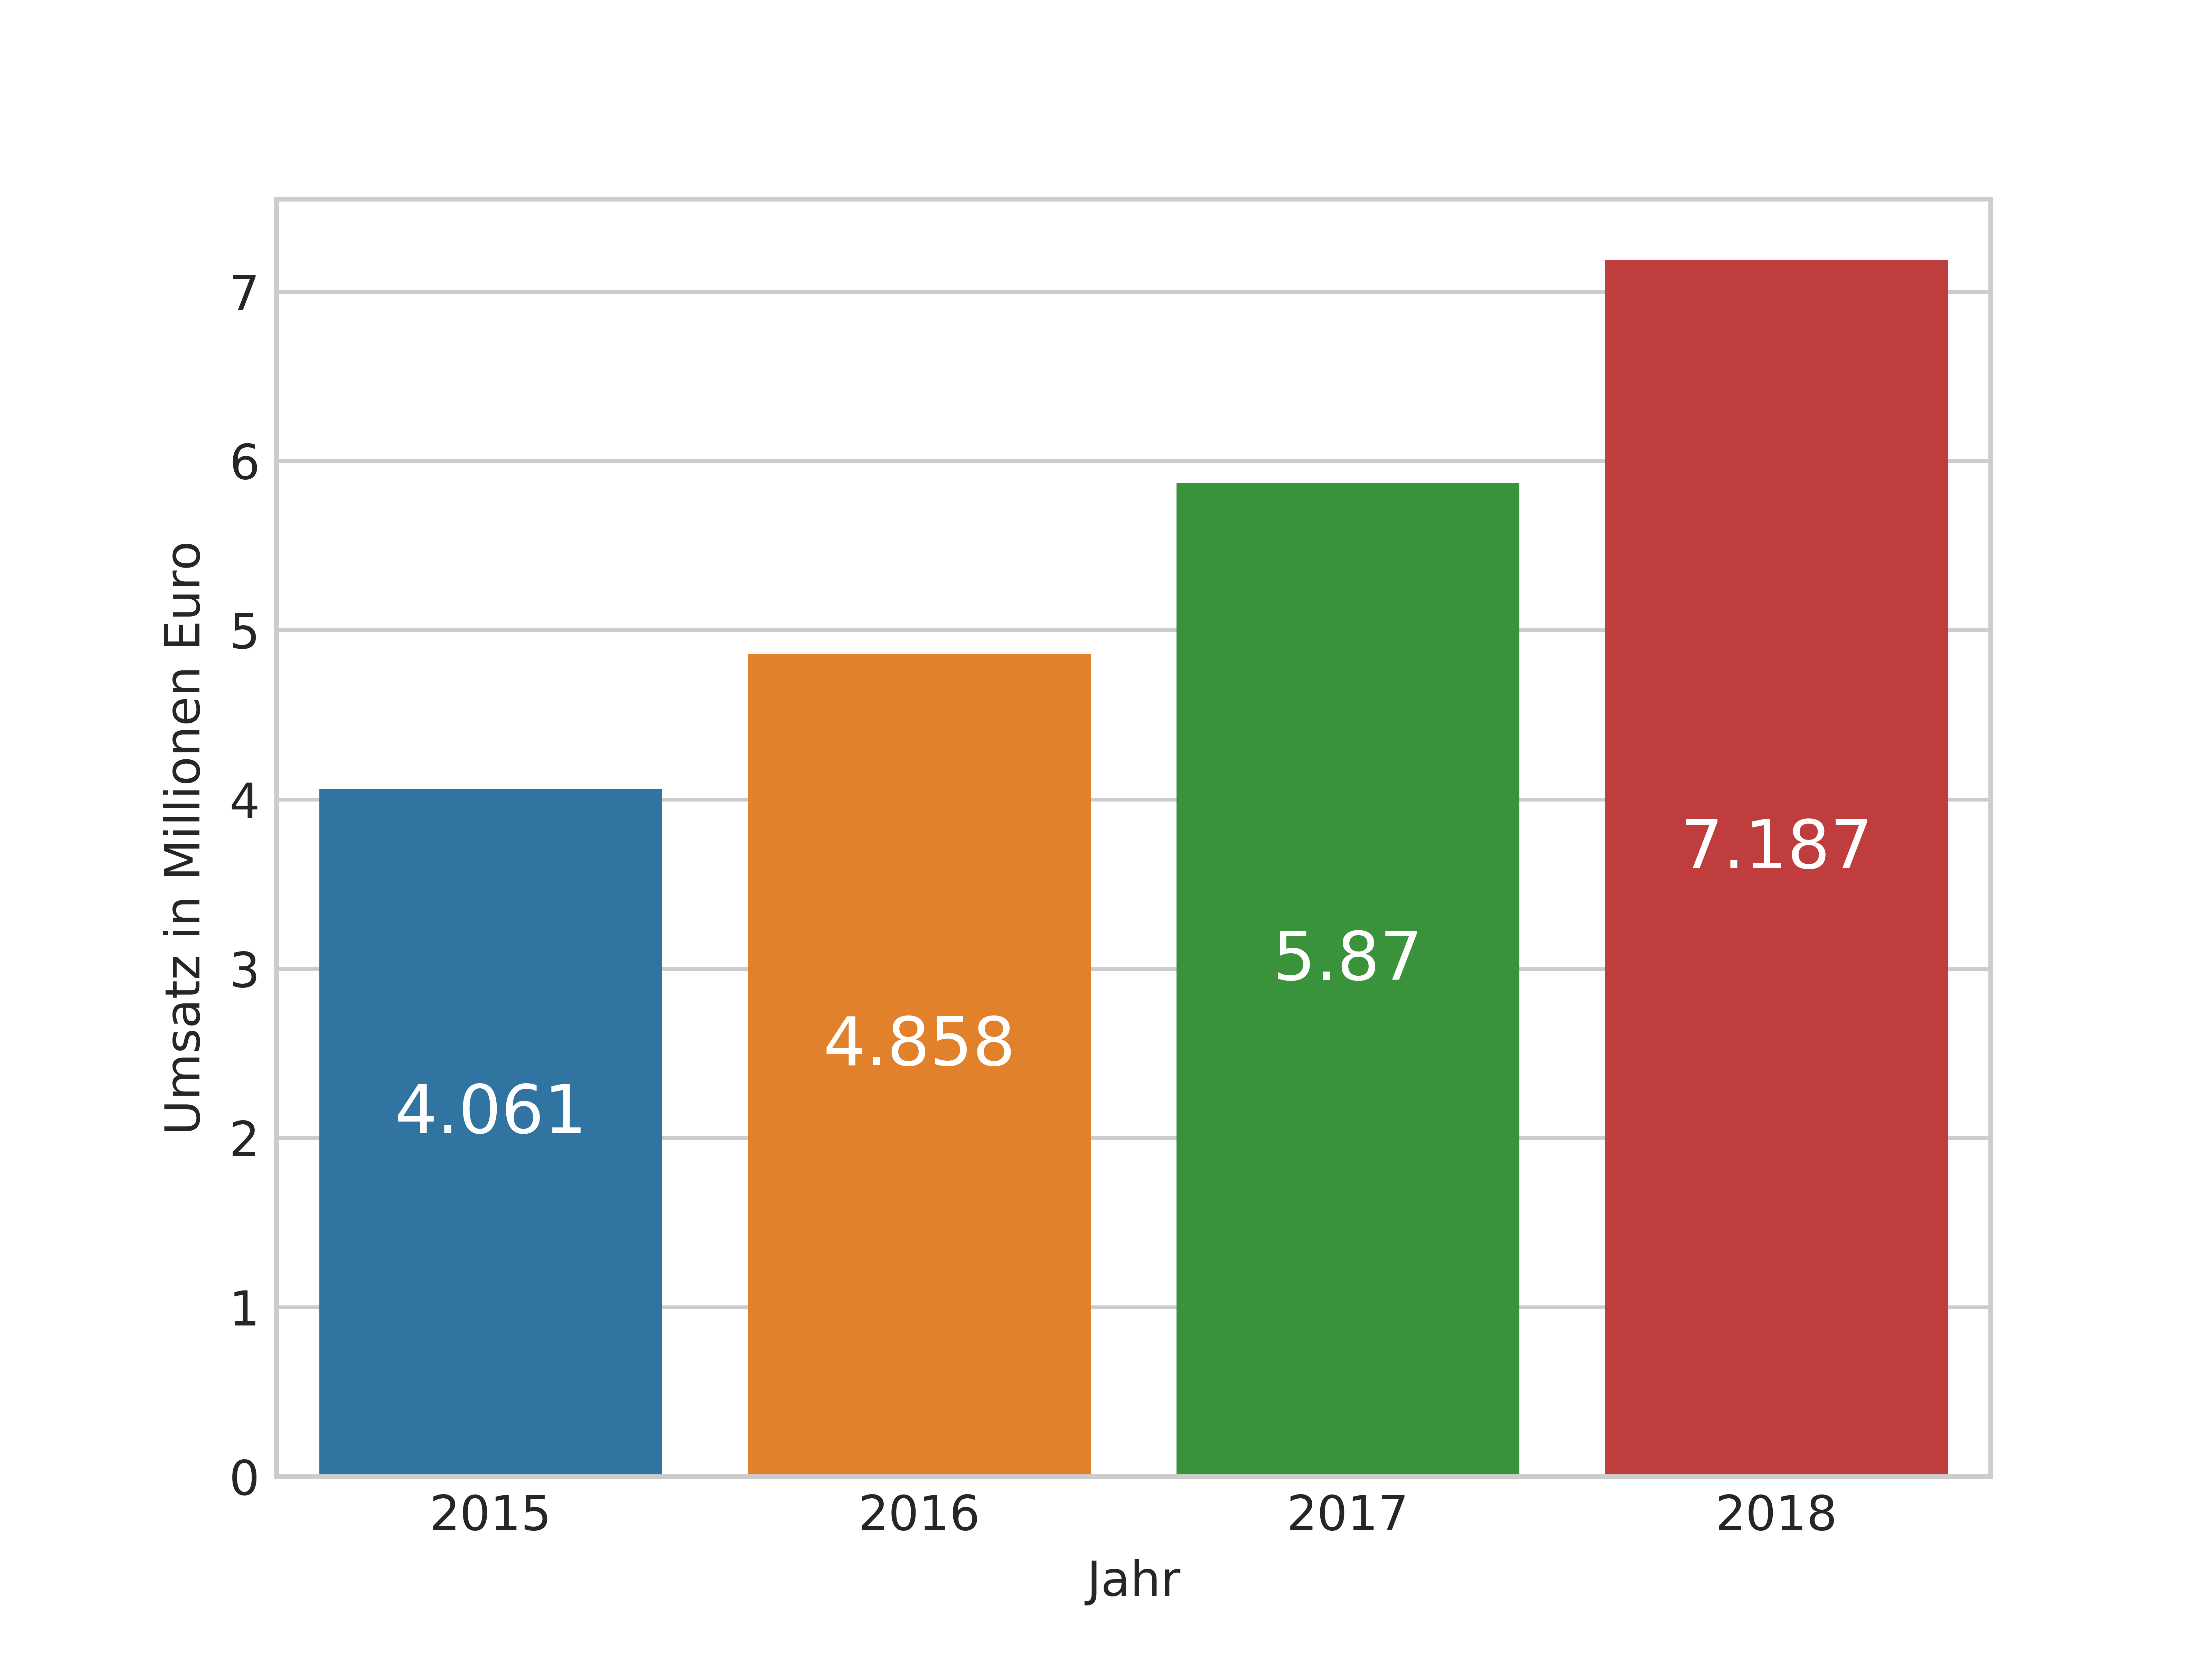

This chart was generated by the following Python code:
import pandas as pd
import seaborn as sns
import matplotlib.pyplot as plt
sns.set_style("whitegrid")
df = pd.read_csv("jahresumsatz.csv")
g=sns.barplot(x='Jahr', y='Umsatz in Millionen Euro', data=df)
#g=sns.barplot(x='Jahr', y='Umsatz in Millionen Euro', data=df, palette=sns.color_palette('YlOrBr', 4))
for index, row in df.iterrows():
    plt.text(row.name, row[1]/2, row[1], color='white', ha='center', fontsize='14')
plt.savefig('jahresumsatz.png', transparent=True, dpi=1000)
